Run: headless pygame with SDL's dummy video driver; simulated clock (each Clock.tick advances the game by its frame time, no real sleeping); random seed 0; keys injected as events and as key.get_pressed() state; mouse plan: one left click at the window centre at the start of phase 2, then a move to the lower-right quarter at the start of phase 3.
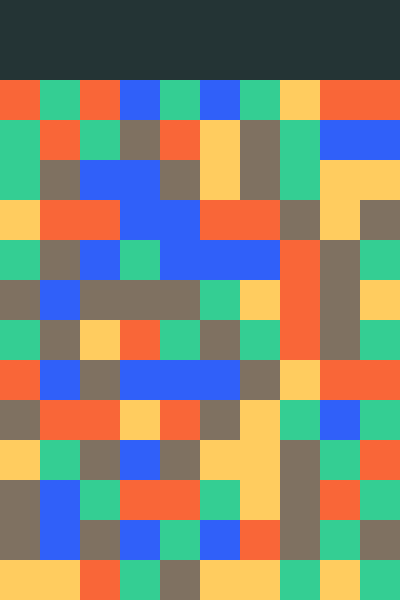
Frame 1 of 4 · flips 1–60 · no input
Frame 2 of 4 · flips 61–180 · clicked the window centre · tapped SPACE, RETURN · held RIGHT (→), D · screen unchanged from frame 1, image omitted
Frame 3 of 4 · flips 181–300 · moved the mouse to the lower-right quarter · held DOWN (↓), S · screen unchanged from frame 2, image omitted
Frame 4 of 4 · flips 301–420 · held LEFT (←), A, UP (↑), W · screen unchanged from frame 3, image omitted

The pygame program that drew these frames:

import pygame
import time
import random

pygame.init()

display_width = 400
display_height = 600

black = (36, 52, 53)
white = (232, 245, 240)

red    = (249, 102, 56)
blue   = (48, 96, 249)
green  = (52, 206, 147)
yellow = (255, 204, 95)
brown  = (127, 113, 97)

COLORS = [red, blue, green, yellow, brown]
SQUARE_SIZE = 40

GAME_FIELD = []

game_display = pygame.display.set_mode((display_width, display_height))
pygame.display.set_caption('CLICKOMANIA')
clock = pygame.time.Clock()

def get_color():
    return COLORS[random.randint(0, len(COLORS) - 1)]

def draw_squares():    
    for j in range(1, 14):
        y = display_height - SQUARE_SIZE*j
        row = []
        for i in range(10):
            color = get_color()
            row.append(color)
            pygame.draw.rect(game_display, color, pygame.Rect(i*SQUARE_SIZE, y, SQUARE_SIZE, SQUARE_SIZE))

        GAME_FIELD.append(row)
    #pygame.display.flip()

    
game_display.fill(black)
draw_squares()

# print(GAME_FIELD[0][0])

def game_loop():	
	x = display_width * 0.45
	y = display_height * 0.8
		
	x_change = 0

	game_exit = False

	while not game_exit:
		for event in pygame.event.get():
			if event.type == pygame.QUIT:
				pygame.quit()
				quit()
			
			if event.type == pygame.MOUSEBUTTONDOWN:
				print(pygame.mouse.get_pos())
			
		#game_display.fill(white)
		
		pygame.display.update()
		clock.tick(60)

game_loop()

pygame.quit()
quit()
